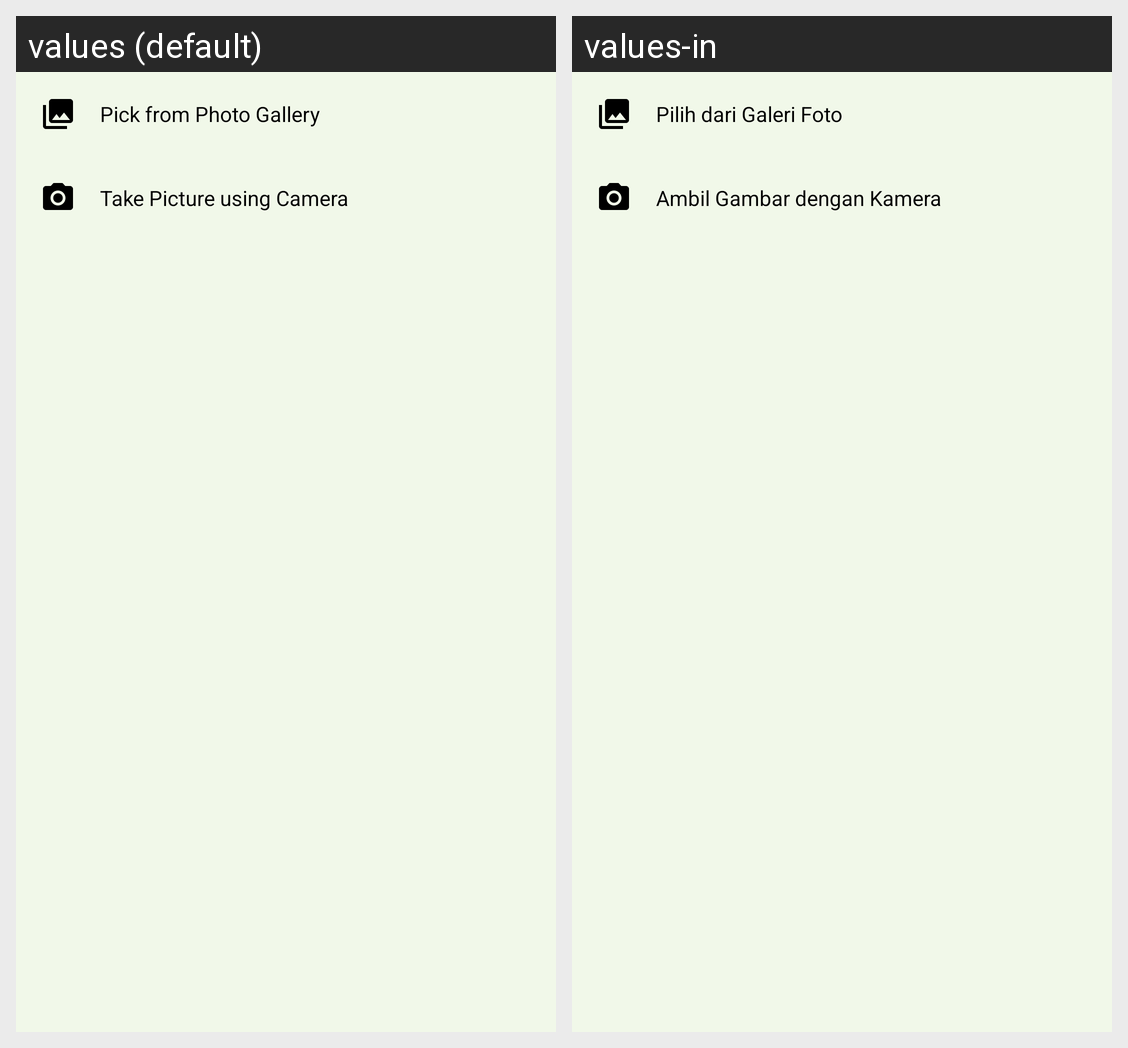

Locale-by-locale string values for the Android screen shown in this grid:
Android screen res/layout/layout_pick_image_bottom_sheet.xml rendered under 2 locales, left to right: values (default), values-in. Device: Nexus 5 (rendered at 1080×1920; each locale shown at half size, 540×960, under a caption strip naming it); theme AppTheme.
Strings drawn on this screen, with the default value and each locale's value (text and hints the layout hard-codes, and strings that could not be matched under every locale, appear in the picture but are not listed):

text_pick_gallery
  values: Pick from Photo Gallery
  values-in: Pilih dari Galeri Foto

text_pick_camera
  values: Take Picture using Camera
  values-in: Ambil Gambar dengan Kamera
